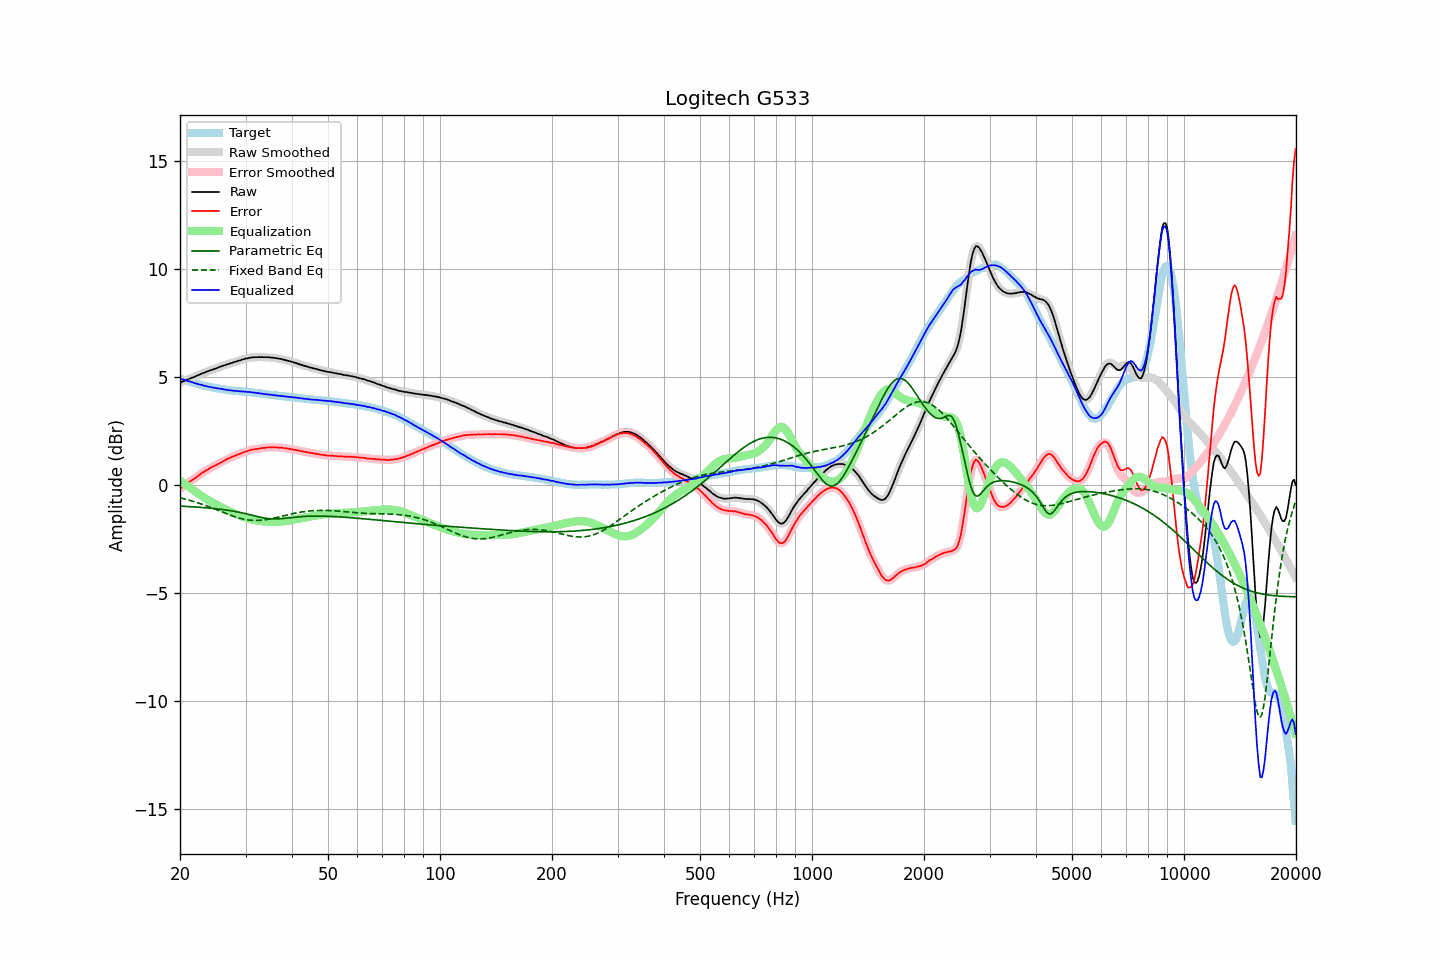

The data file committed next to this chart (first rows):
frequency, raw, error, smoothed, error_smoothed, equalization, parametric_eq, fixed_band_eq, equalized_raw, equalized_smoothed, target
20.00, 4.73, -0.19, 4.73, -0.19, 0.18, -0.99, -0.61, 4.91, 4.91, 4.91
20.20, 4.76, -0.13, 4.76, -0.13, 0.13, -1.00, -0.63, 4.89, 4.89, 4.89
20.40, 4.78, -0.08, 4.78, -0.08, 0.08, -1.00, -0.64, 4.86, 4.86, 4.86
20.61, 4.82, -0.03, 4.81, -0.03, 0.03, -1.00, -0.66, 4.84, 4.84, 4.84
20.81, 4.85, 0.03, 4.84, 0.03, -0.02, -1.01, -0.68, 4.82, 4.82, 4.82
21.02, 4.87, 0.08, 4.88, 0.08, -0.08, -1.01, -0.70, 4.79, 4.80, 4.79
21.23, 4.91, 0.14, 4.91, 0.13, -0.13, -1.02, -0.72, 4.78, 4.78, 4.77
21.44, 4.94, 0.19, 4.93, 0.19, -0.18, -1.02, -0.75, 4.76, 4.75, 4.75
21.66, 4.97, 0.24, 4.97, 0.24, -0.24, -1.03, -0.77, 4.73, 4.73, 4.73
21.87, 4.99, 0.28, 4.99, 0.28, -0.29, -1.03, -0.79, 4.70, 4.71, 4.71
22.09, 5.03, 0.34, 5.02, 0.34, -0.34, -1.04, -0.81, 4.68, 4.68, 4.69
22.31, 5.06, 0.39, 5.06, 0.39, -0.40, -1.04, -0.84, 4.66, 4.66, 4.67
22.54, 5.09, 0.45, 5.09, 0.45, -0.45, -1.05, -0.86, 4.64, 4.64, 4.64
22.76, 5.13, 0.51, 5.12, 0.51, -0.50, -1.05, -0.89, 4.63, 4.62, 4.62
22.99, 5.16, 0.56, 5.16, 0.56, -0.55, -1.06, -0.91, 4.61, 4.60, 4.60
23.22, 5.18, 0.60, 5.18, 0.61, -0.60, -1.06, -0.94, 4.58, 4.58, 4.58
23.45, 5.22, 0.65, 5.21, 0.65, -0.65, -1.07, -0.97, 4.57, 4.56, 4.57
23.69, 5.24, 0.69, 5.24, 0.69, -0.69, -1.08, -0.99, 4.54, 4.55, 4.55
23.92, 5.27, 0.73, 5.27, 0.74, -0.74, -1.08, -1.02, 4.53, 4.53, 4.54
24.16, 5.30, 0.78, 5.29, 0.78, -0.78, -1.09, -1.05, 4.52, 4.52, 4.52
24.40, 5.32, 0.81, 5.32, 0.82, -0.82, -1.10, -1.08, 4.50, 4.50, 4.50
24.65, 5.35, 0.85, 5.34, 0.86, -0.86, -1.10, -1.11, 4.49, 4.49, 4.49
24.89, 5.37, 0.89, 5.37, 0.89, -0.90, -1.11, -1.14, 4.47, 4.47, 4.47
25.14, 5.40, 0.94, 5.40, 0.94, -0.94, -1.12, -1.17, 4.46, 4.46, 4.46
25.39, 5.43, 0.98, 5.43, 0.98, -0.98, -1.13, -1.20, 4.45, 4.45, 4.45
25.65, 5.46, 1.02, 5.46, 1.01, -1.02, -1.14, -1.23, 4.44, 4.44, 4.44
25.91, 5.49, 1.06, 5.49, 1.05, -1.06, -1.15, -1.26, 4.43, 4.43, 4.43
26.16, 5.51, 1.09, 5.51, 1.09, -1.09, -1.16, -1.29, 4.41, 4.42, 4.42
26.43, 5.54, 1.14, 5.54, 1.13, -1.13, -1.17, -1.32, 4.40, 4.40, 4.40
26.69, 5.56, 1.17, 5.56, 1.17, -1.17, -1.18, -1.34, 4.39, 4.39, 4.39
26.96, 5.59, 1.21, 5.58, 1.21, -1.20, -1.19, -1.37, 4.38, 4.38, 4.38
27.23, 5.61, 1.24, 5.61, 1.24, -1.24, -1.20, -1.40, 4.37, 4.37, 4.37
27.50, 5.63, 1.27, 5.63, 1.27, -1.27, -1.21, -1.43, 4.36, 4.36, 4.36
27.77, 5.66, 1.30, 5.65, 1.30, -1.30, -1.22, -1.46, 4.35, 4.35, 4.36
28.05, 5.68, 1.33, 5.68, 1.33, -1.34, -1.24, -1.48, 4.34, 4.34, 4.34
28.33, 5.70, 1.36, 5.70, 1.37, -1.37, -1.25, -1.50, 4.33, 4.34, 4.33
28.62, 5.73, 1.39, 5.72, 1.39, -1.40, -1.27, -1.53, 4.33, 4.33, 4.33
28.90, 5.75, 1.43, 5.75, 1.42, -1.43, -1.28, -1.55, 4.32, 4.32, 4.32
29.19, 5.77, 1.45, 5.77, 1.45, -1.45, -1.30, -1.57, 4.31, 4.32, 4.32
29.48, 5.80, 1.49, 5.80, 1.48, -1.48, -1.31, -1.59, 4.31, 4.31, 4.31
29.78, 5.82, 1.51, 5.82, 1.51, -1.51, -1.33, -1.60, 4.31, 4.31, 4.31
30.08, 5.84, 1.54, 5.84, 1.54, -1.54, -1.35, -1.62, 4.30, 4.30, 4.30
30.38, 5.85, 1.55, 5.85, 1.56, -1.56, -1.36, -1.63, 4.29, 4.29, 4.30
30.68, 5.87, 1.58, 5.87, 1.58, -1.58, -1.38, -1.64, 4.29, 4.29, 4.28
30.99, 5.89, 1.61, 5.88, 1.60, -1.60, -1.40, -1.65, 4.29, 4.28, 4.27
31.30, 5.89, 1.62, 5.89, 1.62, -1.62, -1.42, -1.65, 4.27, 4.27, 4.27
31.61, 5.90, 1.64, 5.90, 1.63, -1.63, -1.44, -1.66, 4.26, 4.26, 4.26
31.93, 5.90, 1.65, 5.90, 1.65, -1.65, -1.46, -1.66, 4.25, 4.25, 4.25
32.24, 5.90, 1.65, 5.90, 1.66, -1.66, -1.48, -1.66, 4.24, 4.24, 4.25
32.57, 5.91, 1.67, 5.90, 1.67, -1.67, -1.49, -1.65, 4.24, 4.23, 4.24
32.89, 5.90, 1.67, 5.90, 1.68, -1.68, -1.51, -1.65, 4.22, 4.22, 4.22
33.22, 5.91, 1.70, 5.90, 1.69, -1.69, -1.53, -1.64, 4.22, 4.21, 4.21
33.55, 5.90, 1.70, 5.90, 1.70, -1.70, -1.54, -1.63, 4.20, 4.20, 4.20
33.89, 5.90, 1.71, 5.90, 1.71, -1.71, -1.55, -1.62, 4.19, 4.19, 4.19
34.23, 5.90, 1.72, 5.90, 1.72, -1.72, -1.56, -1.61, 4.18, 4.18, 4.18
34.57, 5.90, 1.72, 5.89, 1.72, -1.72, -1.57, -1.60, 4.18, 4.17, 4.17
34.92, 5.89, 1.73, 5.89, 1.73, -1.73, -1.58, -1.59, 4.16, 4.16, 4.16
35.27, 5.88, 1.73, 5.88, 1.73, -1.73, -1.58, -1.57, 4.15, 4.15, 4.15
35.62, 5.88, 1.73, 5.87, 1.73, -1.73, -1.59, -1.55, 4.15, 4.14, 4.15
35.97, 5.86, 1.72, 5.86, 1.72, -1.73, -1.59, -1.54, 4.13, 4.14, 4.14
... 635 more rows
